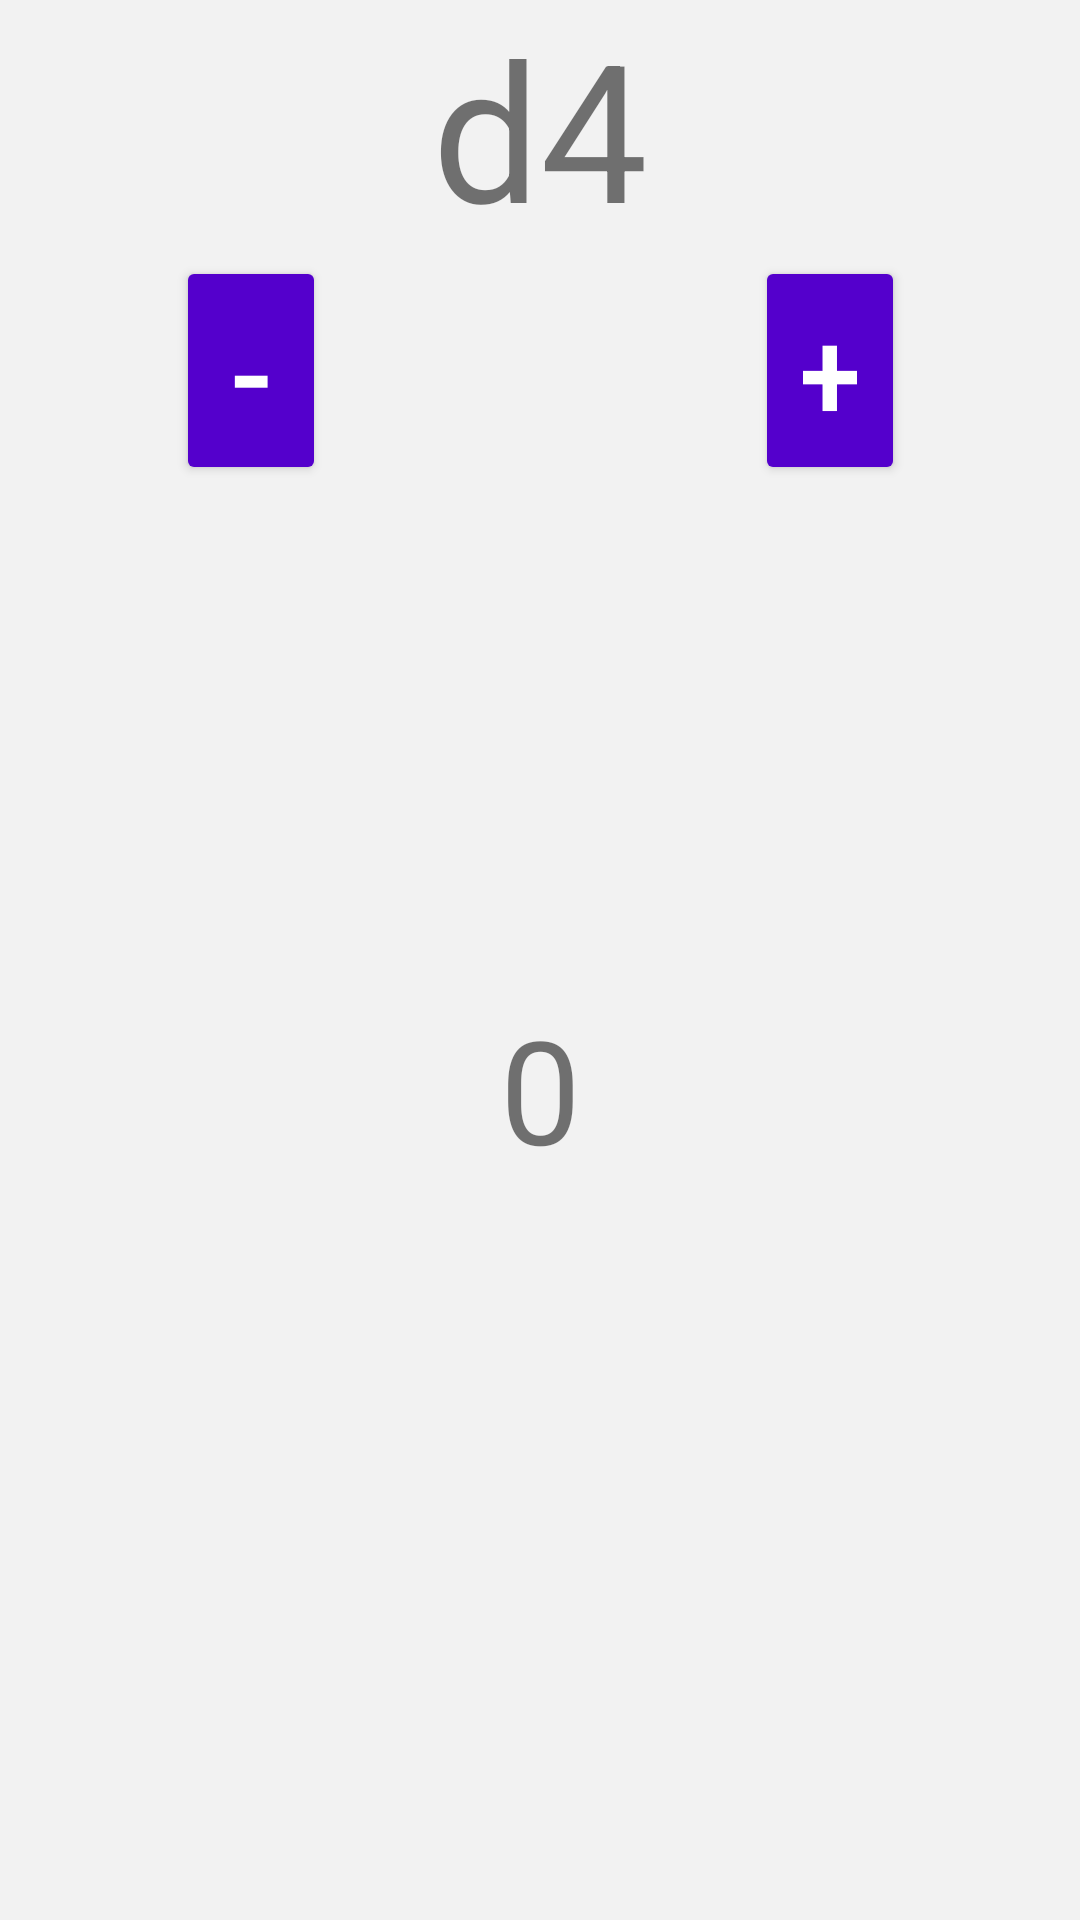

Produce the Android XML layout that renders to this screen, including the resource entries it uses.
<!-- AndroidManifest.xml: application theme Theme.LetRoll -->
<!-- res/layout/dice_item.xml -->
<?xml version="1.0" encoding="utf-8"?>
<androidx.constraintlayout.widget.ConstraintLayout
    xmlns:android="http://schemas.android.com/apk/res/android"
    xmlns:tools="http://schemas.android.com/tools"
    android:layout_width="wrap_content"
    android:layout_height="wrap_content"
    xmlns:app="http://schemas.android.com/apk/res-auto"
    android:paddingHorizontal="12dp"
    android:background="#14616161"
    android:layout_marginBottom="15dp"
    android:id="@+id/rv_dice_item"
    >

    <TextView
        android:id="@+id/rv_dice_item_name"
        android:layout_width="wrap_content"
        android:layout_height="wrap_content"
        app:layout_constraintTop_toTopOf="parent"
        app:layout_constraintLeft_toLeftOf="parent"
        app:layout_constraintRight_toRightOf="parent"
        android:text="d4"
        android:textSize="64dp"

        />

    <Button
        android:id="@+id/rv_dice_item_btn_minus"
        style="@style/Widget.AppCompat.Button.Small"
        android:layout_width="50dp"
        android:layout_height="wrap_content"
        android:gravity="center_vertical|center_horizontal"
        android:text="-"
        android:textSize="42dp"
        app:layout_constraintLeft_toLeftOf="parent"
        app:layout_constraintRight_toLeftOf="@+id/rv_dice_item_counter"
        app:layout_constraintTop_toBottomOf="@+id/rv_dice_item_name" />

    <TextView
        android:id="@+id/rv_dice_item_counter"
        android:layout_width="wrap_content"
        android:layout_height="wrap_content"
        android:layout_marginHorizontal="1dp"
        android:minWidth="48dp"
        android:text="0"
        android:textSize="48dp"
        android:gravity="center"
        app:layout_constraintBottom_toBottomOf="parent"
        app:layout_constraintLeft_toRightOf="@+id/rv_dice_item_btn_minus"
        app:layout_constraintRight_toLeftOf="@+id/rv_dice_item_btn_plus"
        app:layout_constraintTop_toBottomOf="@+id/rv_dice_item_name" />

    <Button
        android:id="@+id/rv_dice_item_btn_plus"
        style="@style/Widget.AppCompat.Button.Small"
        android:layout_width="50dp"
        android:layout_height="wrap_content"
        android:layout_gravity="bottom"
        android:text="+"
        android:textSize="42dp"
        app:layout_constraintHorizontal_bias="0.488"
        app:layout_constraintLeft_toRightOf="@+id/rv_dice_item_counter"
        app:layout_constraintRight_toRightOf="parent"
        app:layout_constraintTop_toBottomOf="@+id/rv_dice_item_name" />

</androidx.constraintlayout.widget.ConstraintLayout>
<!-- resources referenced by this layout -->
<resources>
  <style name="Theme.LetRoll" parent="Theme.MaterialComponents.DayNight.DarkActionBar">
          
          <item name="colorPrimary">@color/purple_500</item>
          <item name="colorPrimaryVariant">@color/purple_700</item>
          <item name="colorOnPrimary">@color/white</item>
          
          <item name="colorSecondary">@color/teal_200</item>
          <item name="colorSecondaryVariant">@color/teal_700</item>
          <item name="colorOnSecondary">@color/black</item>
          
          <item name="android:statusBarColor" tools:targetApi="l">?attr/colorPrimaryVariant</item>
          
      </style>
  <color name="purple_500">#5400CC</color>
  <color name="purple_700">#2F009A</color>
  <color name="white">#FFFFFFFF</color>
  <color name="teal_200">#22A69A</color>
  <color name="teal_700">#006564</color>
  <color name="black">#000000</color>
</resources>
